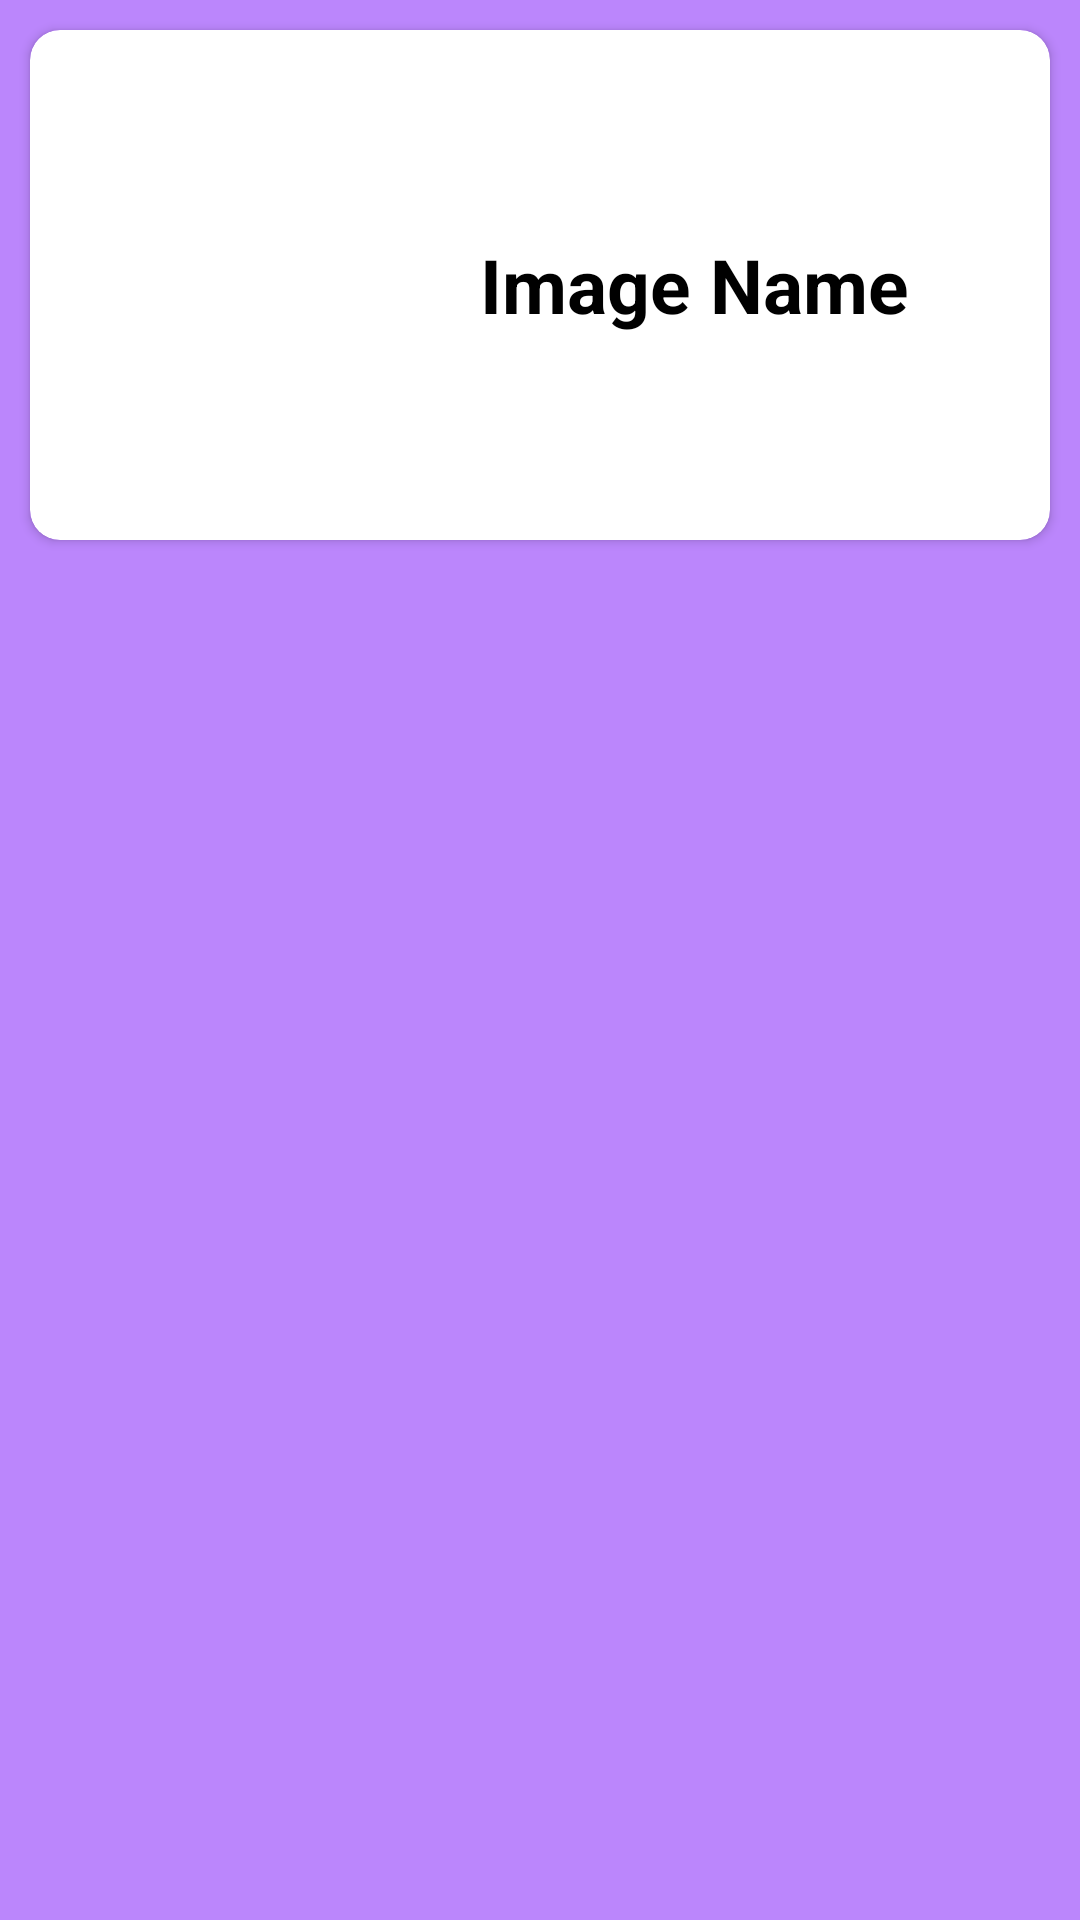

Reconstruct the res/layout file that produces this screen, plus the resources it refers to.
<!-- AndroidManifest.xml: application theme Theme.ImageLoadingLibrary -->
<!-- res/layout/image_item_list.xml -->
<?xml version="1.0" encoding="utf-8"?>
<LinearLayout xmlns:android="http://schemas.android.com/apk/res/android"
    android:layout_width="match_parent"
    android:layout_height="wrap_content"
    xmlns:app="http://schemas.android.com/apk/res-auto"
    android:orientation="vertical"
    android:background="@color/purple_200">
    
    <androidx.cardview.widget.CardView
        android:layout_width="match_parent"
        android:layout_height="wrap_content"
        android:layout_margin="10dp"
        app:cardMaxElevation="10dp"
        app:cardCornerRadius="10dp"
        app:cardBackgroundColor="#FFFFFF">
        
        <LinearLayout
            android:orientation="horizontal"
            android:layout_width="match_parent"
            android:layout_height="wrap_content">
            
            <ImageView
                android:layout_margin="10dp"
                android:src="@drawable/number_1"
                android:id="@+id/imageView"
                android:layout_width="120dp"
                android:layout_height="150dp"
                />

            <LinearLayout
                android:layout_weight="1"
                android:gravity="center"
                android:orientation="vertical"
                android:layout_width="match_parent"
                android:layout_height="match_parent">

                <TextView
                    android:id="@+id/textName"
                    android:textColor="#000"
                    android:textStyle="bold"
                    android:textSize="25sp"
                    android:layout_margin="10dp"
                    android:text="Image Name"
                    android:layout_width="match_parent"
                    android:layout_height="wrap_content"/>

            </LinearLayout>
            
        </LinearLayout>
        
    </androidx.cardview.widget.CardView>

</LinearLayout>
<!-- resources referenced by this layout -->
<resources>
  <style name="Theme.ImageLoadingLibrary" parent="Theme.MaterialComponents.DayNight.DarkActionBar">
          
          <item name="colorPrimary">@color/purple_500</item>
          <item name="colorPrimaryVariant">@color/purple_700</item>
          <item name="colorOnPrimary">@color/white</item>
          
          <item name="colorSecondary">@color/teal_200</item>
          <item name="colorSecondaryVariant">@color/teal_700</item>
          <item name="colorOnSecondary">@color/black</item>
          
          <item name="android:statusBarColor" tools:targetApi="l">?attr/colorPrimaryVariant</item>
          
      </style>
  <!-- not gathered from this repository: default colours our renderer supplied (Android Studio template values) -->
  <color name="purple_200">#FFBB86FC</color>
  <color name="purple_500">#FF6200EE</color>
  <color name="purple_700">#FF3700B3</color>
  <color name="teal_200">#FF03DAC5</color>
  <color name="teal_700">#FF018786</color>
  <color name="black">#FF000000</color>
  <color name="white">#FFFFFFFF</color>
</resources>
